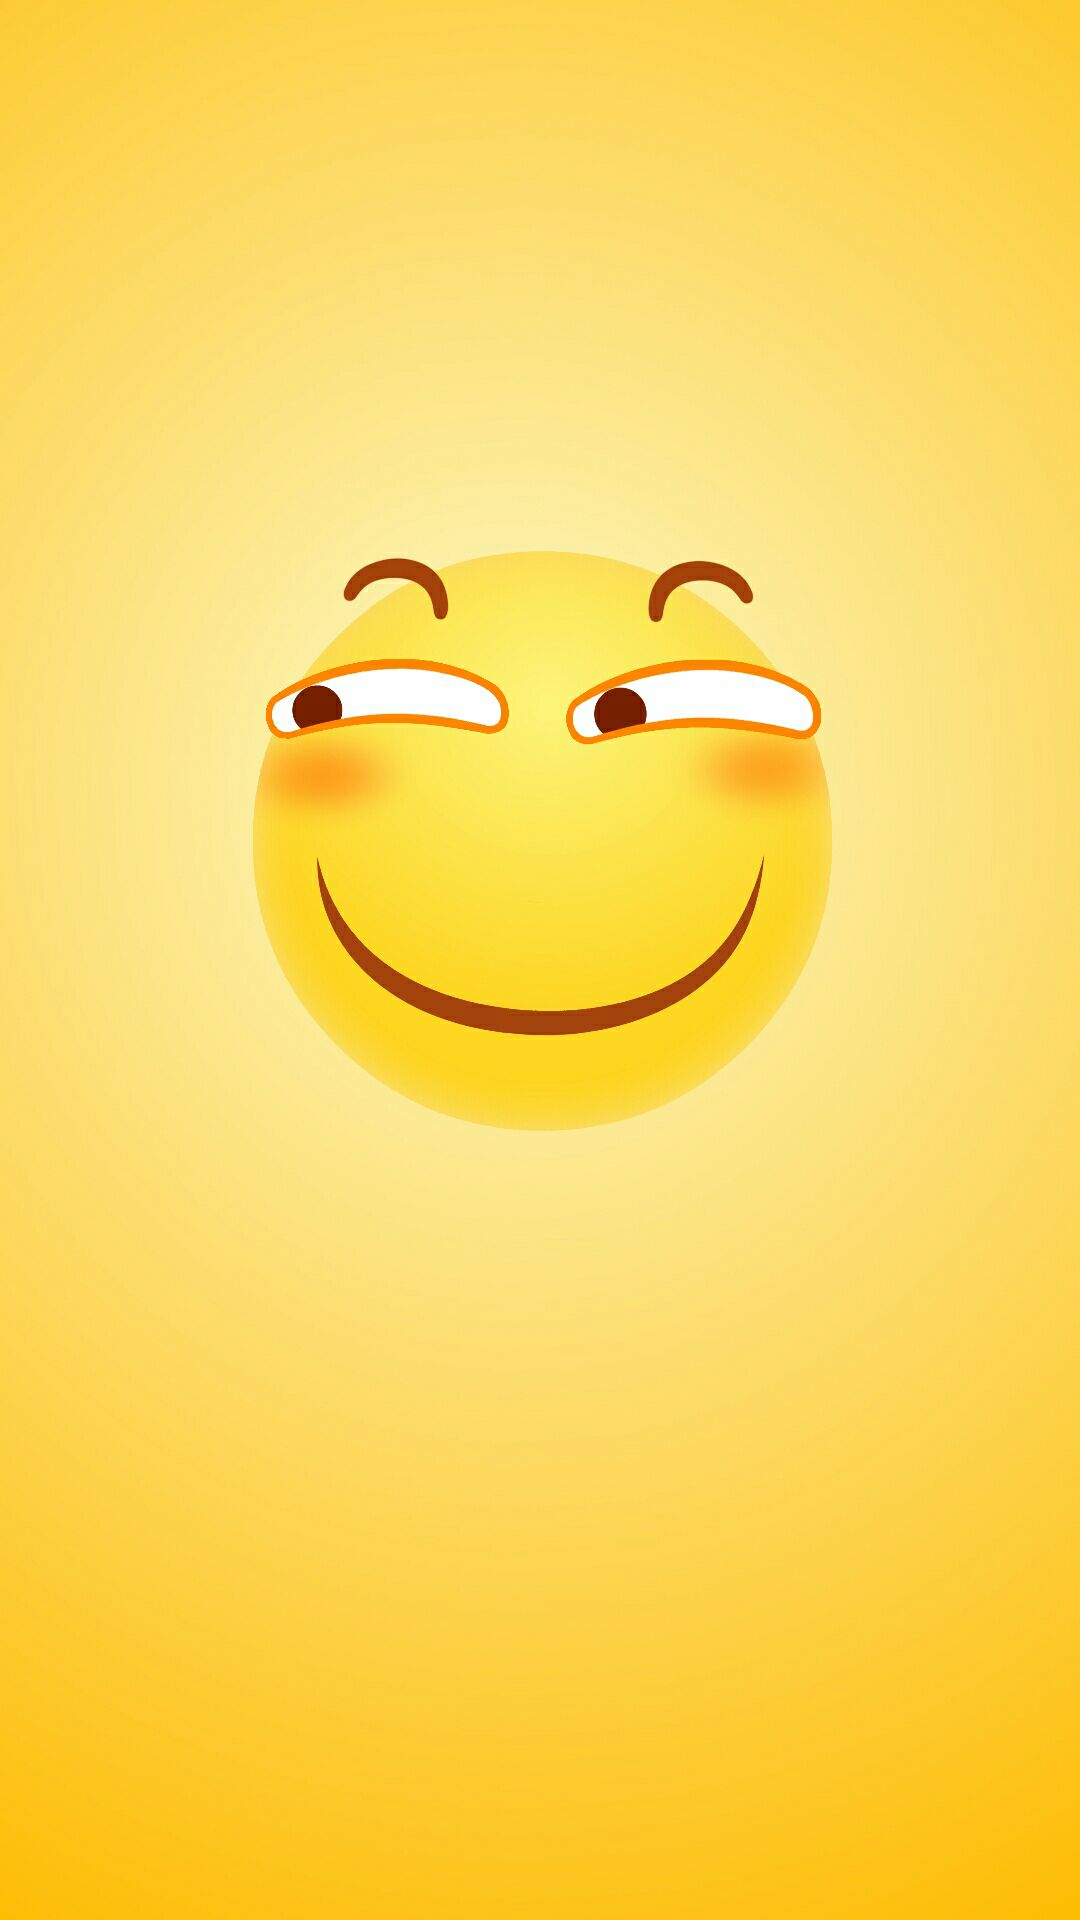

Write the Android layout XML for this screen, with the resource values it uses.
<!-- AndroidManifest.xml: application theme AppTheme -->
<!-- res/layout/layout_launch.xml -->
<?xml version="1.0" encoding="utf-8"?>
<LinearLayout xmlns:android="http://schemas.android.com/apk/res/android"
    xmlns:app="http://schemas.android.com/apk/res-auto"
    android:layout_width="match_parent"
    android:layout_height="match_parent">

    <ImageView
        android:id="@+id/imageView2_launch"
        android:layout_width="match_parent"
        android:background="@drawable/huaji"
        android:layout_height="match_parent" />
</LinearLayout>
<!-- resources referenced by this layout -->
<resources>
  <!-- drawable huaji: jpg bitmap (drawable, 66313 bytes) -->
  <style name="AppTheme" parent="Theme.AppCompat.DayNight.NoActionBar">
          
          <item name="colorPrimary">@color/colorPrimary</item>
          <item name="colorPrimaryDark">@color/colorPrimaryDark</item>
          <item name="colorAccent">@color/colorAccent</item>
      </style>
  <color name="colorPrimary">#008577</color>
  <color name="colorPrimaryDark">#00574B</color>
  <color name="colorAccent">#d81b60</color>
</resources>
